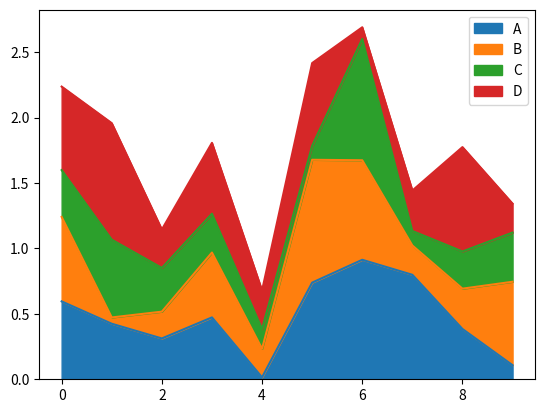
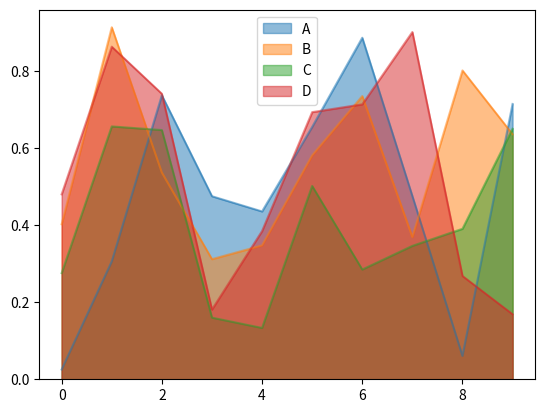
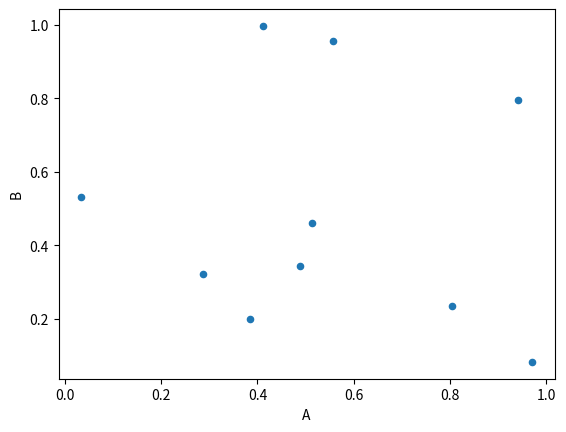
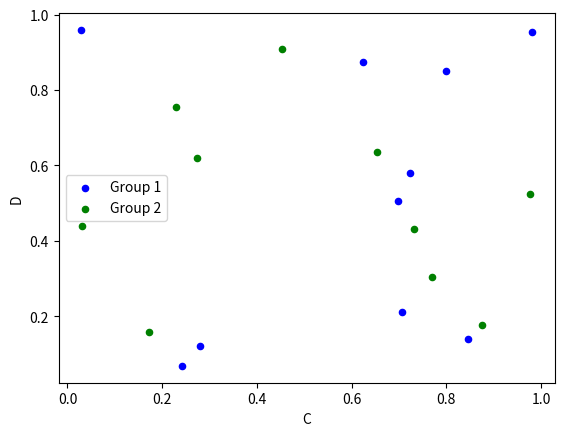
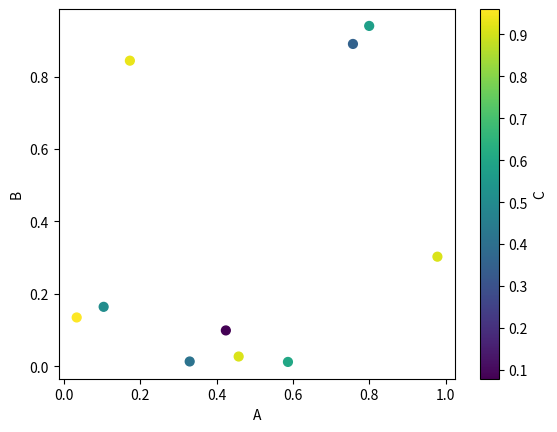
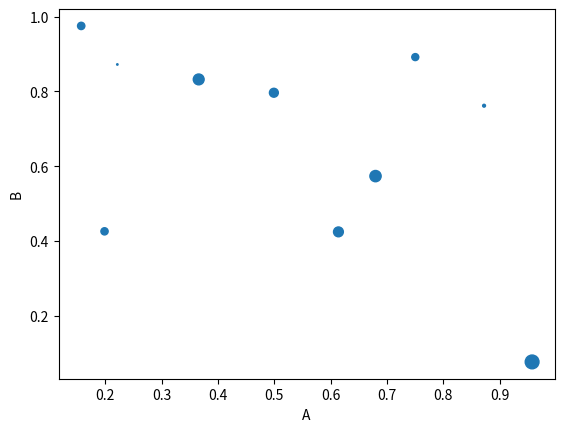
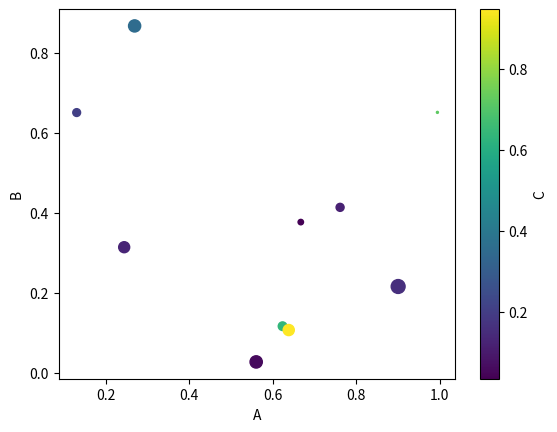
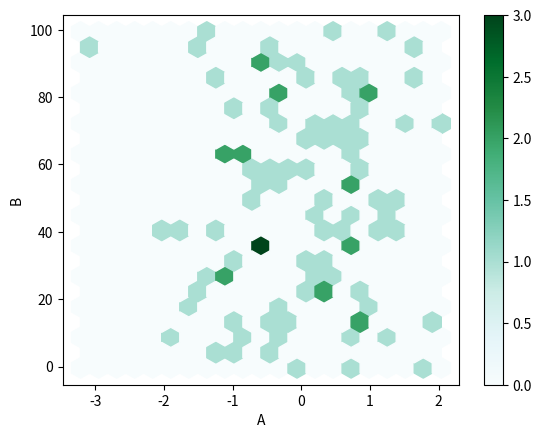

Python code for these plots, in order:
# -*- coding: utf-8 -*-
"""Untitled13.ipynb

Automatically generated by Colaboratory.

Original file is located at
    https://colab.research.google.com/<link-removed>
"""

# Commented out IPython magic to ensure Python compatibility.
# %matplotlib inline
import matplotlib.pyplot as plt
import pandas as pd
import numpy as np
df = pd.DataFrame(np.random.rand(10, 4),
columns=['A', 'B', 'C', 'D'])
print(df)
plt.figure()
df.plot.area()
plt.show()

# Commented out IPython magic to ensure Python compatibility.
# %matplotlib inline
import matplotlib.pyplot as plt
import pandas as pd
import numpy as np
df = pd.DataFrame(np.random.rand(10, 4),
columns=['A', 'B', 'C', 'D'])
plt.figure()
df.plot.area(stacked=False)
plt.show()

# Commented out IPython magic to ensure Python compatibility.
# %matplotlib inline
import matplotlib.pyplot as plt
import pandas as pd
import numpy as np
df = pd.DataFrame(np.random.rand(10, 4),
columns=['A', 'B', 'C', 'D'])
print(df)
plt.figure()
df.plot.scatter(x='A', y='B')
plt.show()

df = pd.DataFrame(np.random.rand(10, 4),
                 columns=['A', 'B', 'C', 'D'])
print(df)
ax = df.plot.scatter(x='A', y='B',
                    color='Blue',
                    label='Group 1')
plt.figure()
df.plot.scatter(x='C', y='D',
               color='Green',
               label='Group 2',
               ax=ax)
plt.show()

df = pd.DataFrame(np.random.rand(10, 4),
columns=['A', 'B', 'C', 'D'])
print(df)
plt.figure()
df.plot.scatter(x='A', y='B', c='C', s=40)
plt.show()

df = pd.DataFrame(np.random.rand(10, 4),
columns=['A', 'B', 'C', 'D'])
print(df)
plt.figure()
df.plot.scatter(x='A', y='B', s=df['C']*100)
plt.show()

df = pd.DataFrame(np.random.rand(10, 4),
columns=['A', 'B', 'C', 'D'])
print(df)
plt.figure()
df.plot.scatter(x='A', y='B', c='C', s=df['D']*100)
plt.show()

df = pd.DataFrame(np.random.randn(100, 2),
columns=['A', 'B'])
df['B'] = df['B'] + np.arange(100)
print(df)
plt.figure()
df.plot.hexbin(x='A', y='B', gridsize=20)
plt.show()